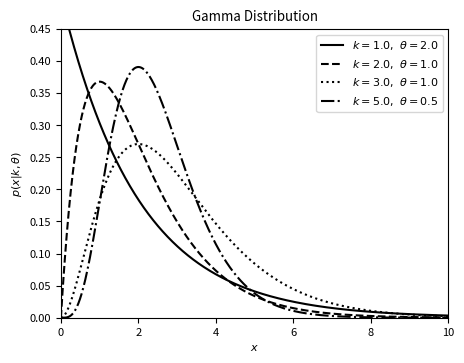

This chart was generated by the following Python code:
"""
Example of a Gamma distribution
-------------------------------

This shows an example of a gamma distribution with various parameters.
We'll generate the distribution using::

    dist = scipy.stats.gamma(...)

Where ... should be filled in with the desired distribution parameters
Once we have defined the distribution parameters in this way, these
distribution objects have many useful methods; for example:

* ``dist.pmf(x)`` computes the Probability Mass Function at values ``x``
  in the case of discrete distributions

* ``dist.pdf(x)`` computes the Probability Density Function at values ``x``
  in the case of continuous distributions

* ``dist.rvs(N)`` computes ``N`` random variables distributed according
  to the given distribution

Many further options exist; refer to the documentation of ``scipy.stats``
for more details.
"""
# Author: Jake VanderPlas <[email redacted]>
# License: BSD
#   The figure produced by this code is published in the textbook
#   "Statistics, Data Mining, and Machine Learning in Astronomy" (2013)
#   For more information, see http://astroML.github.com
import numpy as np
from scipy.stats import gamma
from matplotlib import pyplot as plt

# Adjust font sizes for text
import matplotlib
matplotlib.rc('font', size=8)

#------------------------------------------------------------
# plot the distributions
k_values = [1, 2, 3, 5]
theta_values = [2, 1, 1, 0.5]
linestyles = ['-', '--', ':', '-.']
x = np.linspace(1E-6, 10, 1000)

#------------------------------------------------------------
# plot the distributions
fig, ax = plt.subplots(figsize=(5, 3.75))

for k, t, ls in zip(k_values, theta_values, linestyles):
    dist = gamma(k, 0, t)
    plt.plot(x, dist.pdf(x), ls=ls, c='black',
             label=r'$k=%.1f,\ \theta=%.1f$' % (k, t))

plt.xlim(0, 10)
plt.ylim(0, 0.45)

plt.xlabel('$x$')
plt.ylabel(r'$p(x|k,\theta)$')
plt.title('Gamma Distribution')

plt.legend(loc=0)
plt.show()
